Photos from the image-classification dataset "data" in the GitHub repository asofiorg/AgroScan. Its 4 classes are: fito, healthy, monilia pod rot, pod borer.

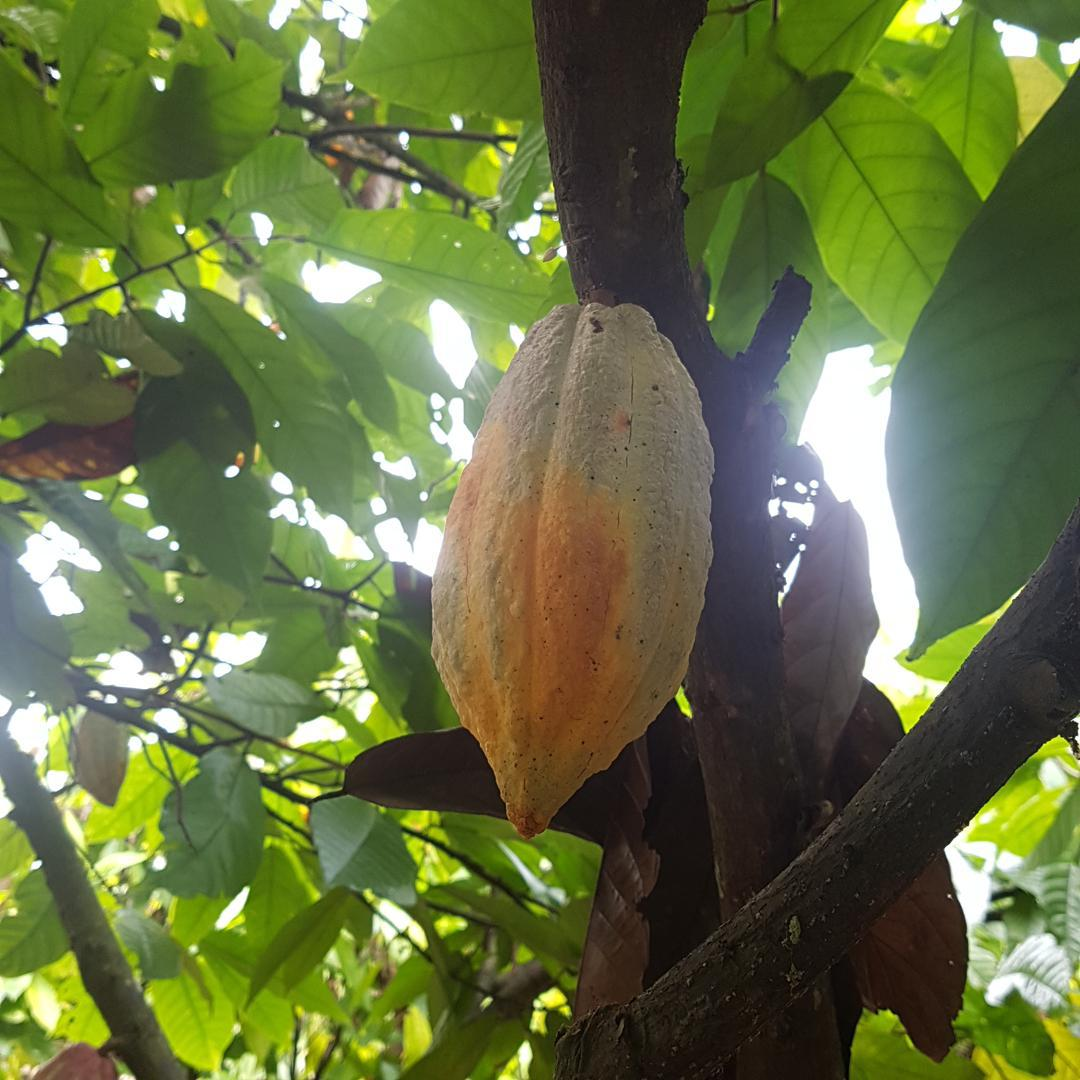
Label: pod borer

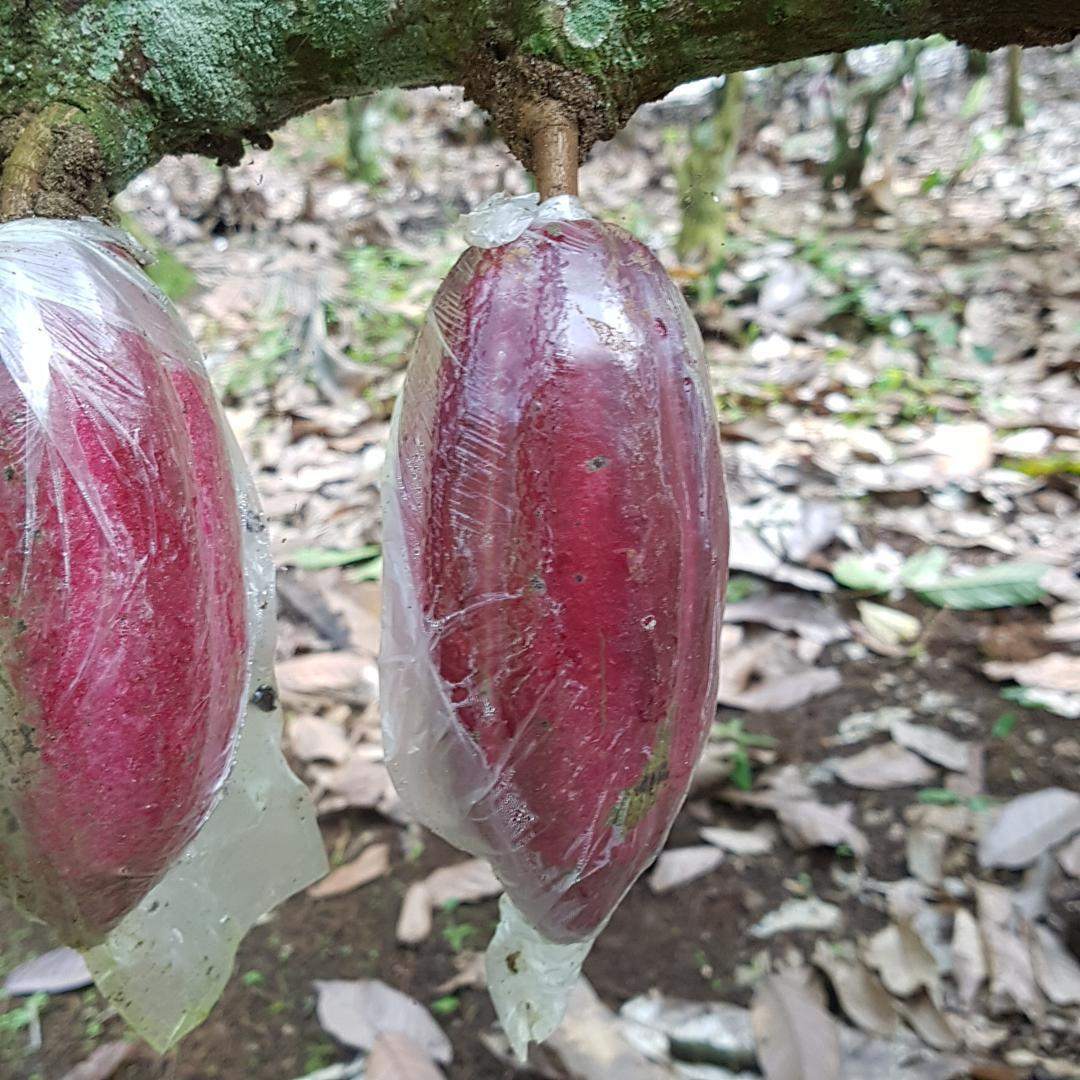
Label: healthy

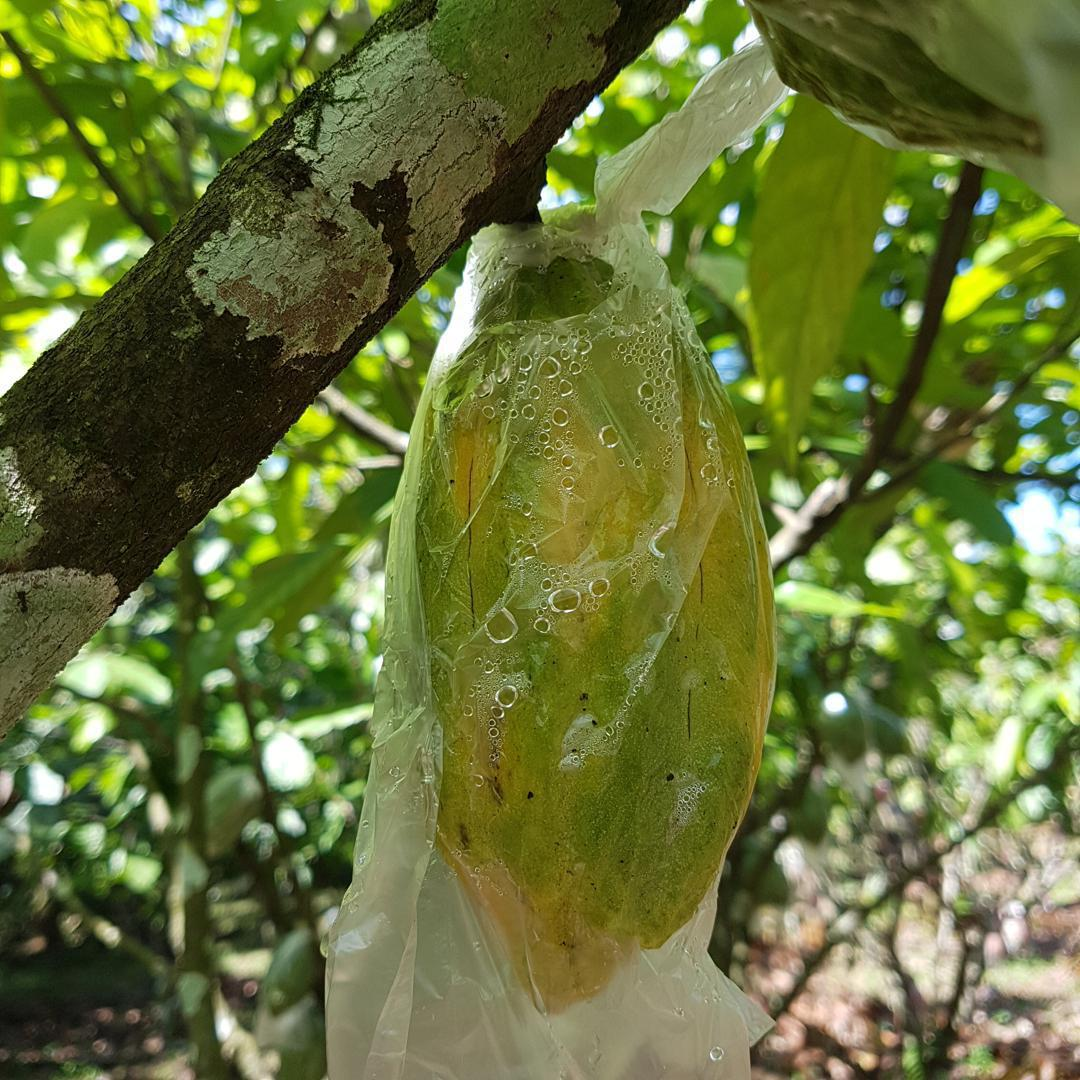
Label: pod borer

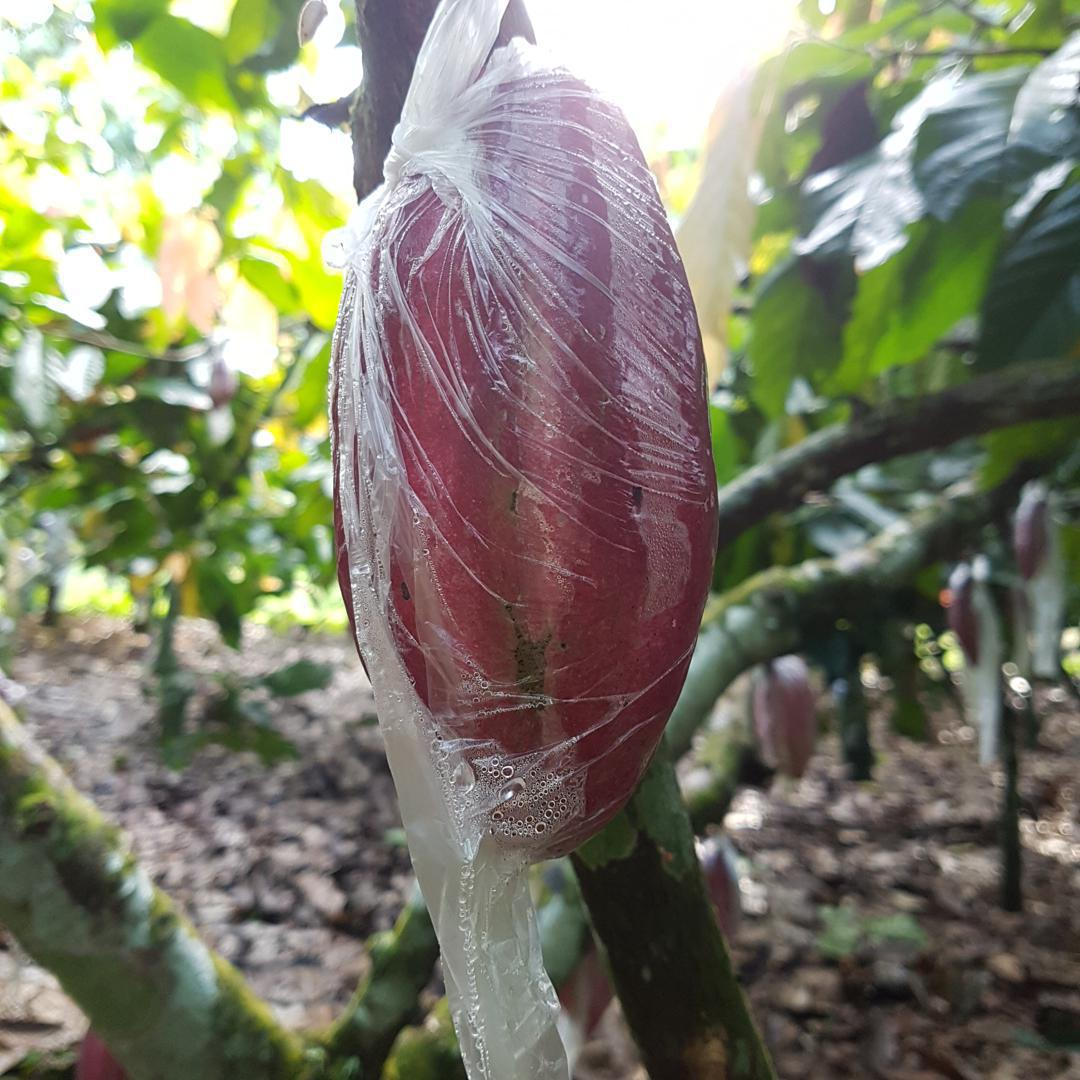
Label: healthy

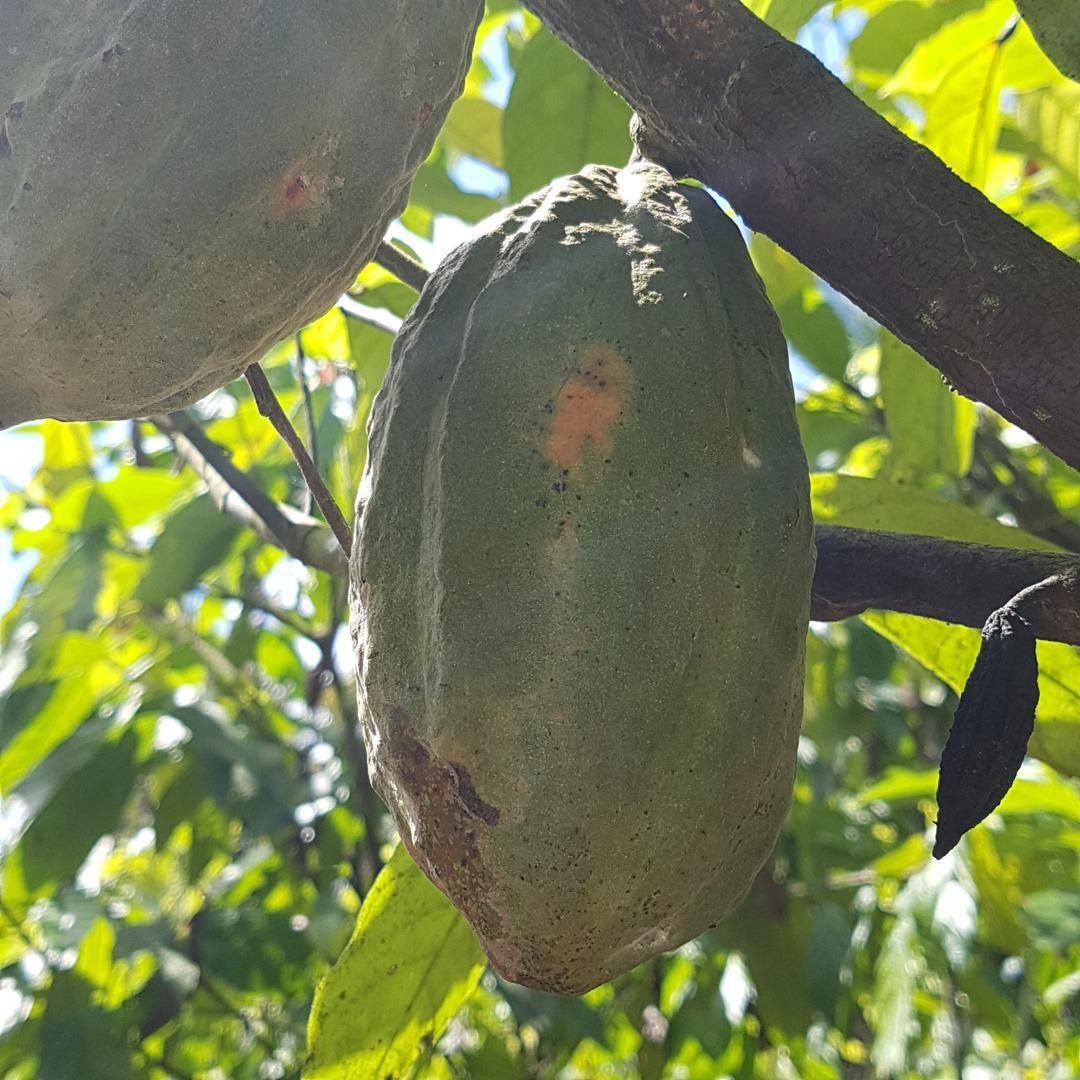
Label: pod borer

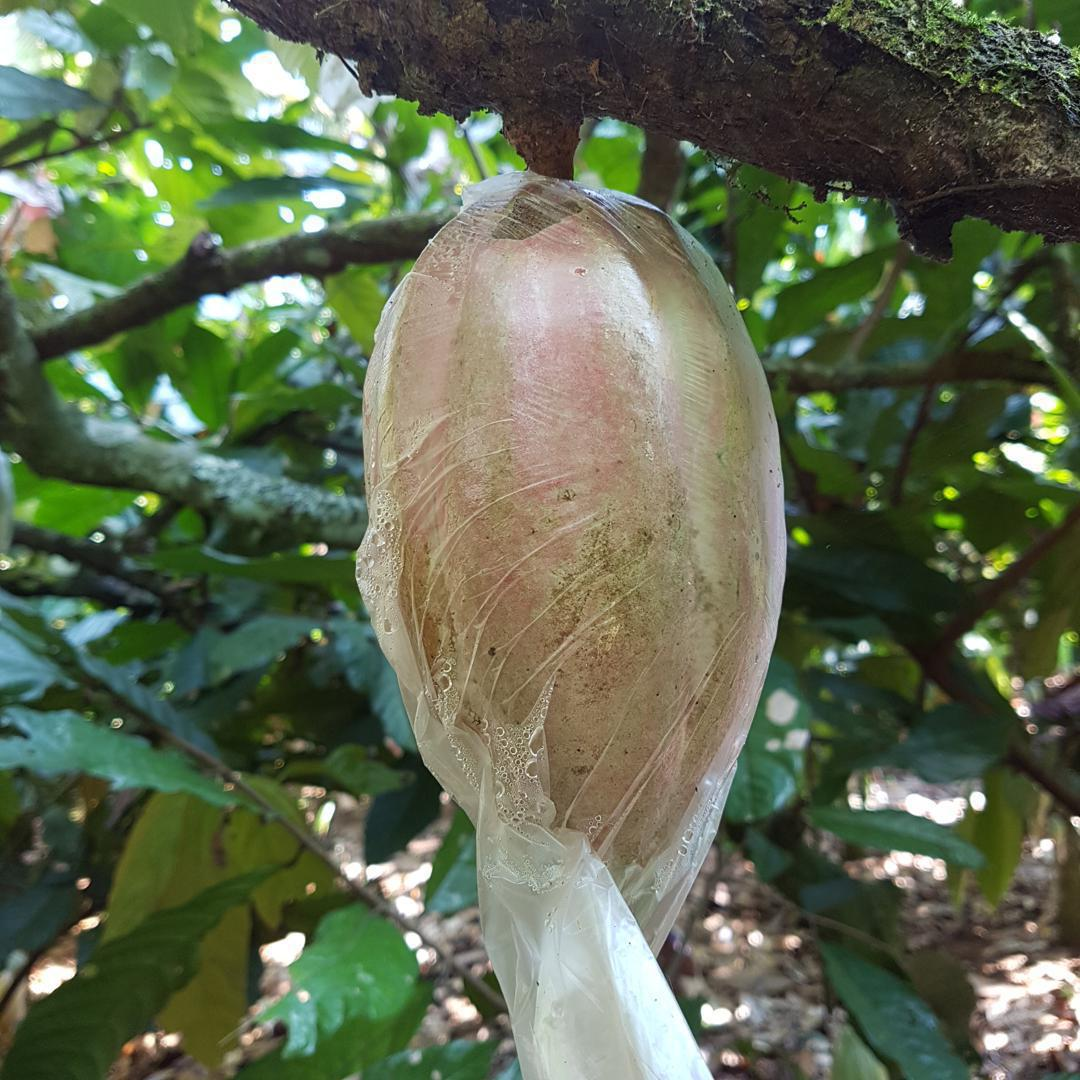
Label: healthy
